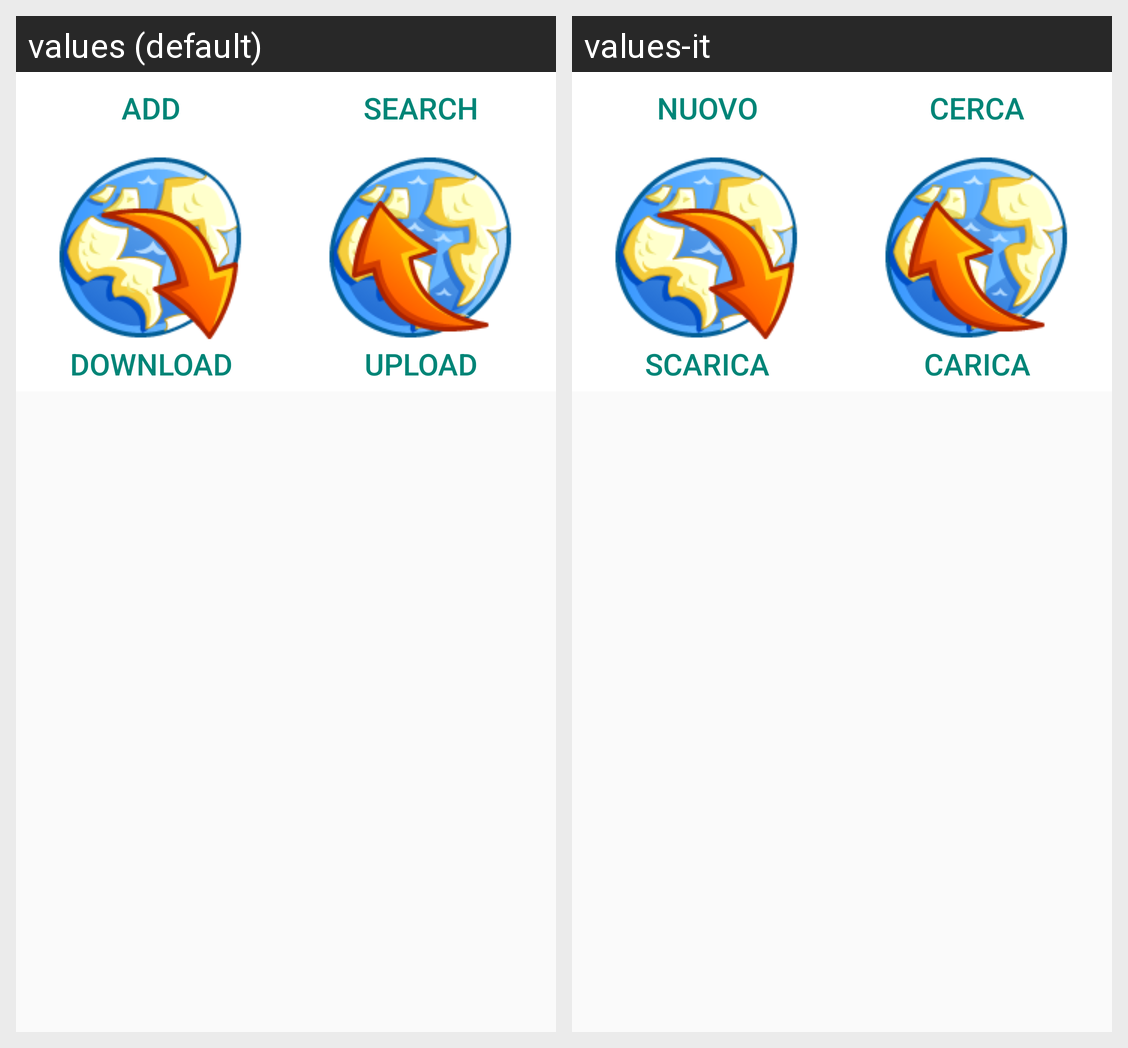

Here is an Android app screen in its default locale and in the app's own translations. Write out the translated-string differences for the strings that appear on this screen.
Android screen res/layout/content_main.xml rendered under 2 locales, left to right: values (default), values-it. Device: Nexus 5 (rendered at 1080×1920; each locale shown at half size, 540×960, under a caption strip naming it); theme AppTheme.
Strings drawn on this screen, with the default value and each locale's value (text and hints the layout hard-codes, and strings that could not be matched under every locale, appear in the picture but are not listed):

addButton
  values: Add
  values-it: Nuovo

searchButton
  values: Search
  values-it: Cerca

downloadButton
  values: Download
  values-it: Scarica

uploadButton
  values: Upload
  values-it: Carica
